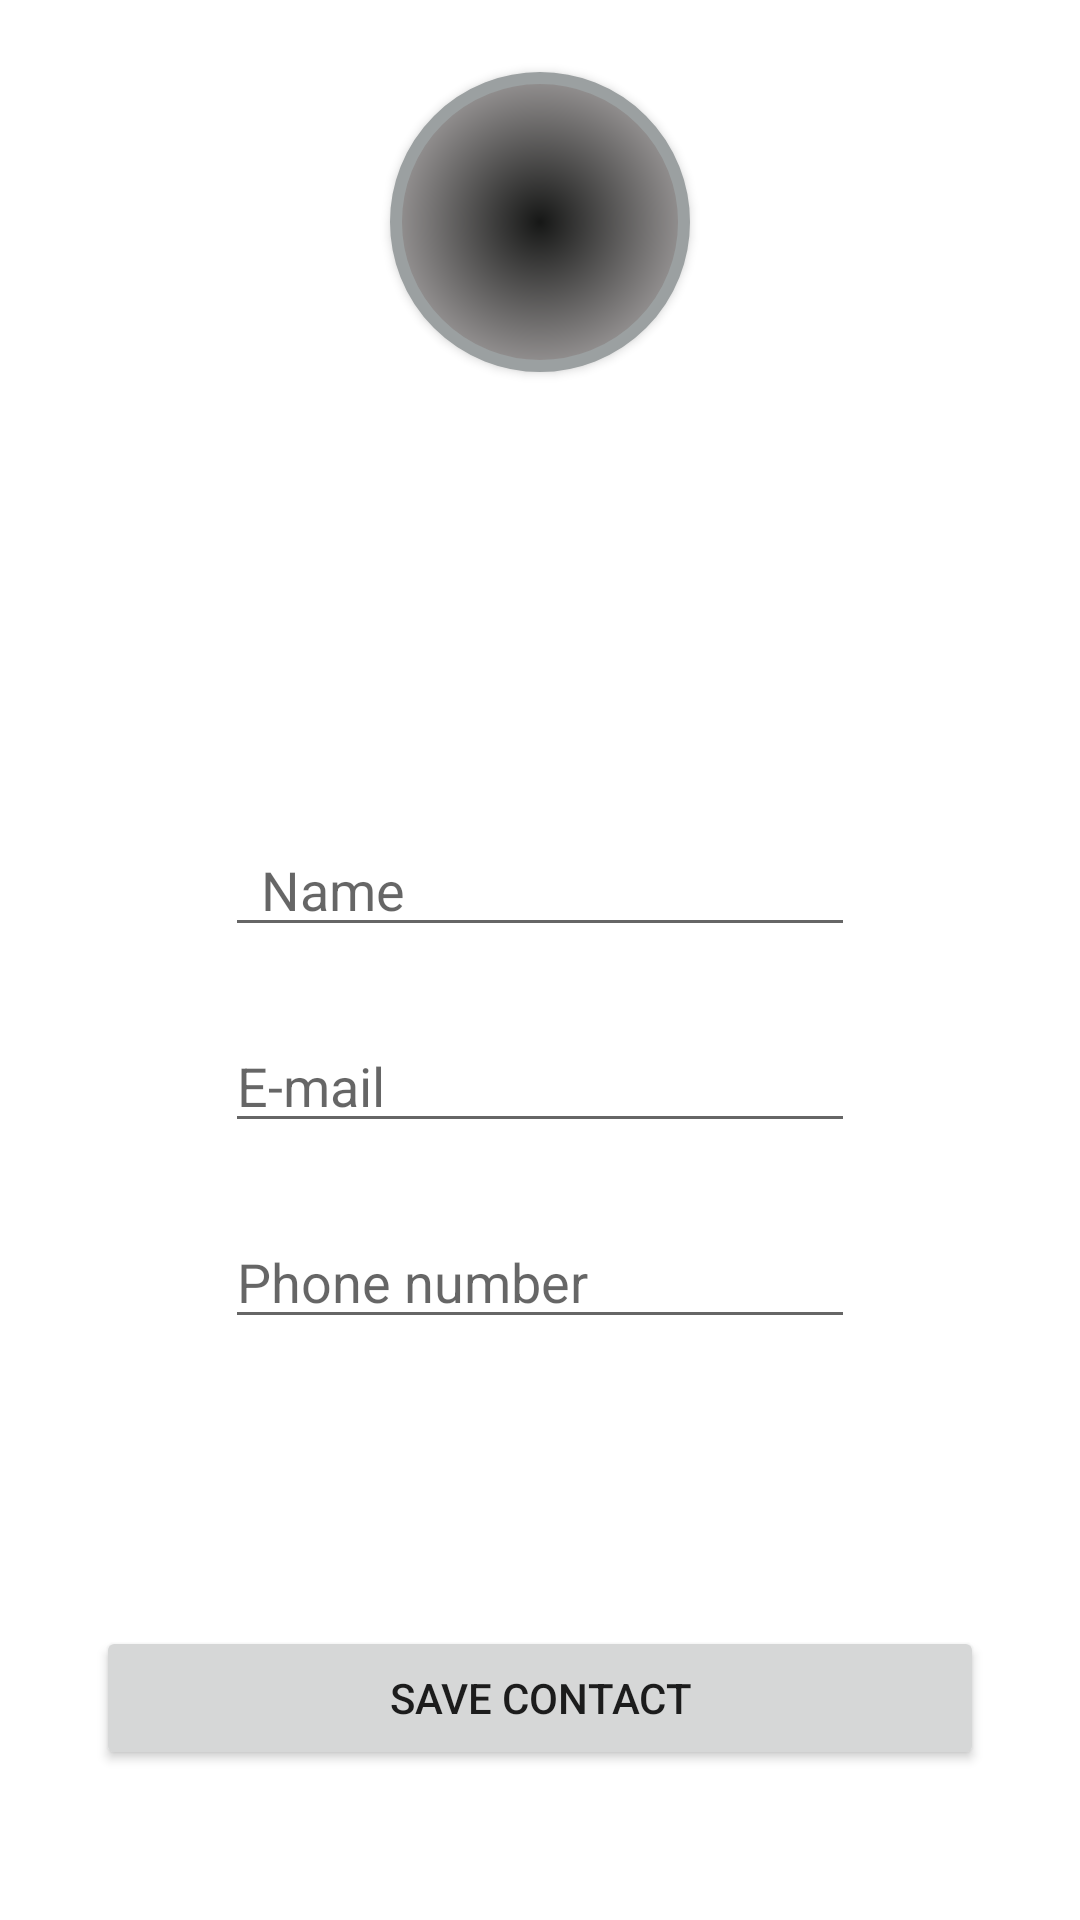

Here is an Android app screen rendered from its layout file. Give the layout XML and the strings, colors and styles it references.
<!-- AndroidManifest.xml: application theme Theme.Contacts -->
<!-- res/layout/activity_new_contact.xml -->
<?xml version="1.0" encoding="utf-8"?>
<androidx.constraintlayout.widget.ConstraintLayout xmlns:android="http://schemas.android.com/apk/res/android"
    xmlns:app="http://schemas.android.com/apk/res-auto"
    xmlns:tools="http://schemas.android.com/tools"
    android:layout_width="match_parent"
    android:layout_height="match_parent"
    android:contentDescription="@string/app_name"
    tools:context=".NewContactActivity">


    <Button
        android:id="@+id/buttonContactImage"
        android:layout_width="100dp"
        android:layout_height="100dp"
        android:layout_marginTop="24dp"
        android:background="@drawable/button_shape"
        app:layout_constraintEnd_toEndOf="parent"
        app:layout_constraintStart_toStartOf="parent"
        app:layout_constraintTop_toTopOf="parent" />

    <EditText
        android:id="@+id/editTextName"
        android:layout_width="wrap_content"
        android:layout_height="wrap_content"
        android:ems="10"
        android:inputType="textPersonName"
        android:hint="@string/name"
        android:paddingStart="12dp"
        app:layout_constraintBottom_toBottomOf="parent"
        app:layout_constraintEnd_toEndOf="parent"
        app:layout_constraintStart_toStartOf="parent"
        app:layout_constraintTop_toTopOf="parent"
        android:layout_marginBottom="50dp"/>

    <EditText
        android:id="@+id/editTextTextEmailAddress"
        android:layout_width="wrap_content"
        android:layout_height="wrap_content"
        android:layout_marginTop="24dp"
        android:ems="10"
        android:hint="@string/e_mail"
        android:inputType="textEmailAddress"
        android:textColor="@color/black"
        app:layout_constraintEnd_toEndOf="parent"
        app:layout_constraintHorizontal_bias="0.501"
        app:layout_constraintStart_toStartOf="parent"
        app:layout_constraintTop_toBottomOf="@+id/editTextName" />

    <EditText
        android:id="@+id/editTextPhone"
        android:layout_width="wrap_content"
        android:layout_height="wrap_content"
        android:layout_marginTop="24dp"
        android:ems="10"
        android:hint="@string/phone_number"
        android:inputType="phone"
        app:layout_constraintEnd_toEndOf="parent"
        app:layout_constraintStart_toStartOf="parent"
        app:layout_constraintTop_toBottomOf="@+id/editTextTextEmailAddress" />

    <Button
        android:id="@+id/buttonSaveContact"
        android:layout_width="0dp"
        android:layout_height="wrap_content"
        android:layout_marginStart="32dp"
        android:layout_marginEnd="32dp"
        android:layout_marginBottom="50dp"
        android:onClick="onClickSaveContact"
        android:text="@string/save_contact"
        app:layout_constraintBottom_toBottomOf="parent"
        app:layout_constraintEnd_toEndOf="parent"
        app:layout_constraintStart_toStartOf="parent" />

</androidx.constraintlayout.widget.ConstraintLayout>
<!-- resources referenced by this layout -->
<resources>
  <!-- drawable button_shape (drawable) -->
  <?xml version="1.0" encoding="utf-8"?>
  <shape
      xmlns:android="http://schemas.android.com/apk/res/android"
      android:shape="oval">
  
      <stroke
          android:color="#9BA0A1"
          android:width="4dp"/>
  
      <corners
          android:radius="50dp"/>
  
      <gradient android:type="radial"
          android:gradientRadius="300"
          android:startColor="#161716"
          android:centerColor="#9A9797"
          android:endColor="#B8B7B7"/>
  
  </shape>
  <string name="app_name">Contacts</string>
  <string name="e_mail">E-mail</string>
  <string name="name">Name</string>
  <string name="phone_number">Phone number</string>
  <string name="save_contact">Save contact</string>
  <style name="Theme.Contacts" parent="Theme.MaterialComponents.DayNight.DarkActionBar">
          
          <item name="colorPrimary">#0BF40B</item>
          <item name="colorPrimaryVariant">#052FC5</item>
          <item name="colorOnPrimary">@color/white</item>
          
          <item name="colorSecondary">#058AF4</item>
          <item name="colorSecondaryVariant">#FBEF07</item>
          <item name="colorOnSecondary">#F61010</item>
          
          <item name="android:statusBarColor" tools:targetApi="l">?attr/colorPrimaryVariant</item>
          
      </style>
  <!-- not gathered from this repository: default colours our renderer supplied (Android Studio template values) -->
  <color name="black">#FF000000</color>
  <color name="white">#FFFFFFFF</color>
</resources>
